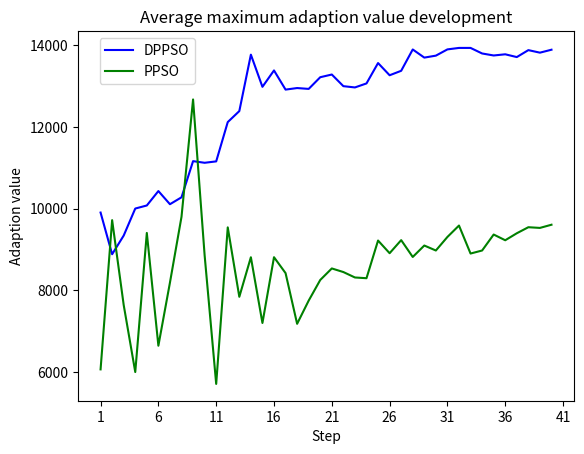

The matplotlib source for this figure:
import matplotlib.pyplot as plt
import numpy as np


dfspso_values = [9905, 8885, 9342, 10003, 10078, 10431, 10109, 10278, 11163, 11123,
                 11157, 12119, 12388, 13769, 12982, 13383, 12914, 12952, 12931, 13217,
                 13283, 12998, 12967, 13065, 13564, 13265, 13374, 13896, 13697, 13745,
                 13898, 13934, 13934, 13798, 13749, 13778, 13710, 13880, 13818, 13890]

pso_values = [6067, 9719, 7642, 6002, 9406, 6646, 8190, 9801, 12673, 8858,
              5711, 9542, 7843, 8811, 7202, 8812, 8423, 7182, 7750, 8255,
              8537, 8449, 8316, 8298, 9220, 8910, 9230, 8818, 9098, 8976,
              9308, 9587, 8902, 8976, 9367, 9227, 9398, 9546, 9529, 9607]

steps = np.array(range(40)) + 1


plt.title('Average maximum adaption value development')
plt.xlabel('Step')
plt.xticks([1, 6, 11, 16, 21, 26, 31, 36, 41], [1, 6, 11, 16, 21, 26, 31, 36, 41])
plt.ylabel('Adaption value')

plt.plot(steps, dfspso_values, 'b', label='DPPSO')
plt.plot(steps, pso_values, 'g', label='PPSO')


plt.legend(bbox_to_anchor=[0.25, 1])
# plt.grid()
plt.show()
